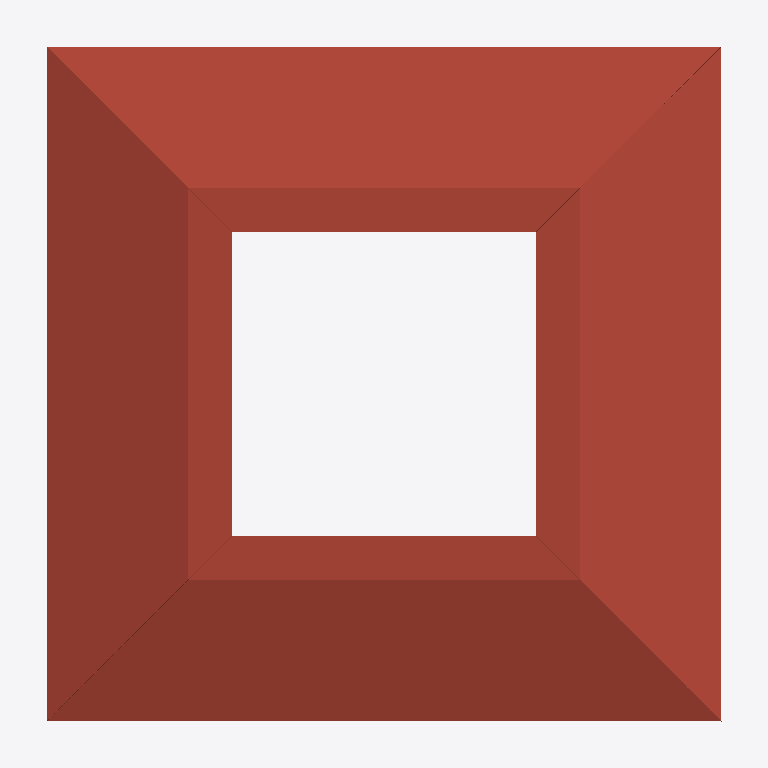
Plan cut of the same IFC building model at storey 'Nível 2' (level 4.00 m, cut at 5.40 m), seen from above with north up, elements coloured by IFC class: 1 roof (red-brown). Cut surfaces are drawn darker.
Extent 13.1 m × 12.9 m × 10.2 m (x, y, z). Storeys (4): Fundação at -1.70 m; Nível 1 at 0.00 m; Nível 2 at 4.00 m; Nível 3 at 8.00 m. Elements (37): 10 IfcWindow, 8 IfcBeam, 8 IfcColumn, 5 IfcSlab, 4 IfcWall, 1 IfcDoor, 1 IfcRoof.

HEADER;
FILE_DESCRIPTION(('ViewDefinition [DesignTransferView_V1.0]','RevitIdentifiers [ContentGUID: 6a06ac66-5a60-4c19-8a90-402676b72495, VersionGUID: b1e92e33-52bb-48a4-a58b-eb5d0caee9b0, NumberOfSaves: 3]','CoordinateReference [CoordinateBase: Shared Coordinates, ProjectSite: Terreno padrão]','ExchangeRequirement [Architecture]'),'2;1');
FILE_NAME('modelo_bim.ifc','2025-07-11T10:46:46-03:00',(''),(''),'ODA SDAI 25.12','Autodesk Revit 26.2.0.20 (PTB) - IFC 26.1.0.23','');
FILE_SCHEMA(('IFC4'));
ENDSEC;
DATA;
#31=IFCPROJECT('1g1gncMc1C6OgGG2Q9IDjb',#18,'0001',$,$,'Nome do projeto','Status do projeto',(#24,#29),#3841);
#54=IFCSITE('1g1gncMc1C6OgGG2Q9IDjd',#18,'Default',$,$,#53,$,$,.ELEMENT.,$,$,$,$,$);
#36=IFCBUILDING('1g1gncMc1C6OgGG2Q9IDja',#18,'',$,$,#34,$,'',.ELEMENT.,$,$,$);
#40=IFCBUILDINGSTOREY('0shlD45WTCXfws9WswiyAq',#18,'Fundação',$,'Nível:Cabeça de 8 mm',#39,$,'Fundação',.ELEMENT.,-1.7000000000000002);
#43=IFCBUILDINGSTOREY('3Zu5Bv0LOHrPC10026FoQQ',#18,'Nível 1',$,'Nível:Cabeça de 8 mm',#42,$,'Nível 1',.ELEMENT.,0.0);
#47=IFCBUILDINGSTOREY('15Z0v90RiHrPC20026FoKR',#18,'Nível 2',$,'Nível:Cabeça de 8 mm',#46,$,'Nível 2',.ELEMENT.,4.0);
#51=IFCBUILDINGSTOREY('0shlD45WTCXfws9WswiyjG',#18,'Nível 3',$,'Nível:Cabeça de 8 mm',#50,$,'Nível 3',.ELEMENT.,7.999999999999932);
#2605=IFCROOF('0omi_uPXb1Be0YD4jsThki',#18,'Telhado básico:Genérico - 400 mm:338653',$,'Telhado básico:Genérico - 400 mm',#2503,$,'338653',.NOTDEFINED.);
ENDSEC;